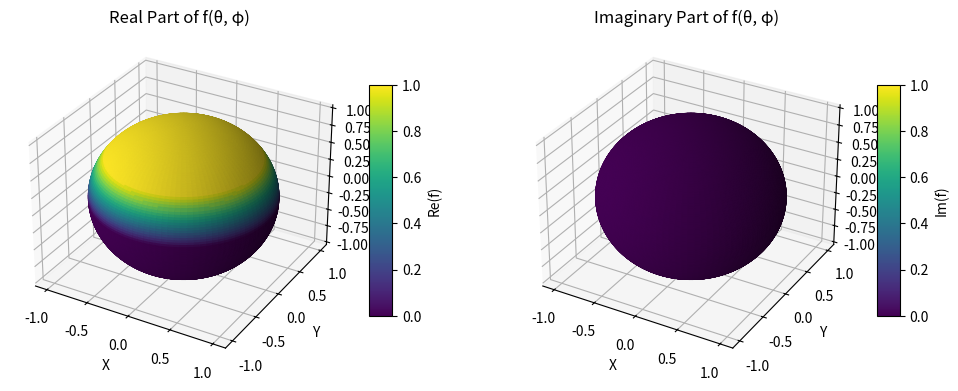

Reproduce this figure in Python.
import numpy as np
import matplotlib.pyplot as plt

# Define spherical harmonics Y_l^m for l=1
def Y_1m1(theta, phi):
    return np.sqrt(3 / (8 * np.pi)) * np.sin(theta) * np.exp(-1j * phi)

def Y_10(theta, phi):
    return np.sqrt(3 / (4 * np.pi)) * np.cos(theta)

def Y_11(theta, phi):
    return -np.sqrt(3 / (8 * np.pi)) * np.sin(theta) * np.exp(1j * phi)

# Amplitudes
a = [
    (3.5449077018110335+0j),  # a[0], m = 0
    (7.691791905180097e-17+2.3672900863491923e-16j),  # a[1], m = 1
    (1.7600708975250343e-16+1.4791141972893971e-31j),  # a[2], m = 2
    (-7.691791905180091e-17+2.36729008634919e-16j)   # a[3], m = -1
]

# Generate theta and phi grids
theta = np.linspace(0, np.pi, 100)
phi = np.linspace(0, 2 * np.pi, 100)
theta_grid, phi_grid = np.meshgrid(theta, phi)

# Compute f(theta, phi)
f_theta_phi = (
    a[0] * Y_10(theta_grid, phi_grid) +
    a[1] * Y_11(theta_grid, phi_grid) +
    a[3] * Y_1m1(theta_grid, phi_grid)
)

# Separate real and imaginary parts
f_real = np.real(f_theta_phi)
f_imag = np.imag(f_theta_phi)

# Convert to Cartesian coordinates for plotting
x = np.sin(theta_grid) * np.cos(phi_grid)
y = np.sin(theta_grid) * np.sin(phi_grid)
z = np.cos(theta_grid)

# Plot Real Part
fig = plt.figure(figsize=(12, 6))
ax = fig.add_subplot(121, projection='3d')
surf_real = ax.plot_surface(x, y, z, facecolors=plt.cm.viridis(f_real), rstride=1, cstride=1, antialiased=True)
fig.colorbar(surf_real, ax=ax, shrink=0.5, aspect=10, label='Re(f)')
ax.set_title('Real Part of f(θ, φ)')
ax.set_xlabel('X')
ax.set_ylabel('Y')
ax.set_zlabel('Z')

# Plot Imaginary Part
ax = fig.add_subplot(122, projection='3d')
surf_imag = ax.plot_surface(x, y, z, facecolors=plt.cm.viridis(f_imag), rstride=1, cstride=1, antialiased=True)
fig.colorbar(surf_imag, ax=ax, shrink=0.5, aspect=10, label='Im(f)')
ax.set_title('Imaginary Part of f(θ, φ)')
ax.set_xlabel('X')
ax.set_ylabel('Y')
ax.set_zlabel('Z')

plt.show()
